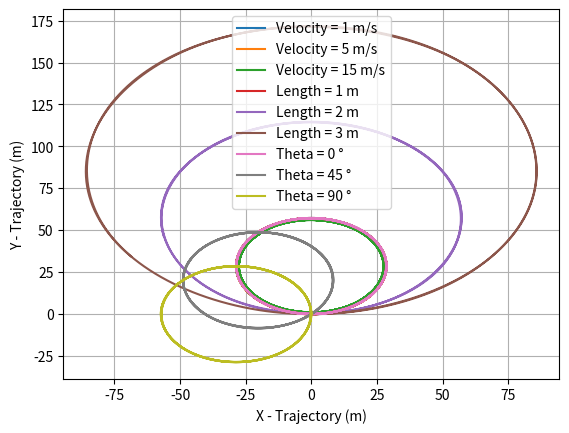

This chart was generated by the following Python code:
import numpy as np
from scipy.integrate import solve_ivp
import matplotlib.pyplot as plt


class Car:

    def __init__(self, length=1, velocity=1., x=0., y=0., pose=0.):
        """
        :param length: The length between the two axles of the car
        :param velocity: The velocity of the car (m/s)
        :param x: The x-position of the car (m)
        :param y: The y-position of the car (m)
        :param pose: The angle of the car from the y-setpoint (rad)
        """
        self.__length = length
        self.__velocity = velocity
        self.__x = x
        self.__y = y
        self.__pose = pose

    # Simulate the motion of the car from t = 0 to t = 0 + dt.
    def move(self, steering_angle, dt):
        """
        :param steering_angle: The steering angle of the car (rad)
        :param dt: dt is a time that is added to 0 s to produce the final time of the simulation (s)
        :return:
        """

        # Define the system dynamics as a function for equations 4.1a-c
        def bicycle_model(t, z):
            """
                       [v * cos(theta)]
             g(t,z) =  [v * sin(theta)]
                       [v * tan(u + w)/L]
            :param t: Time (s)
            :param z: An array that stores equations for x, y and pose
            :return:
            """
            theta = z[2]
            return [self.__velocity * np.cos(theta),
                    self.__velocity * np.sin(theta),
                    self.__velocity * np.tan(steering_angle) / self.__length]

        z_initial = [self.__x, self.__y, self.__pose]  # Starting from z_initial = [self.x, self.y, self.pose]
        solution = solve_ivp(bicycle_model,
                             [0, dt],
                             z_initial,
                             t_eval=np.linspace(0, dt, num_points))
        self.__x = solution.y[0][-1]
        self.__y = solution.y[1][-1]
        self.__pose = solution.y[2][-1]

        return solution

    def x(self):
        return self.__x

    def y(self):
        return self.__y

    def theta(self):
        return self.__pose


# Initial variables, sampling rate and ticks
num_points = 1000
t_final = 1000                          # t [0, 1000]
steering_angle_initial = np.deg2rad(2)  # 2 ° in radians
velocity_initial1 = 1                   # Velocity in m/s
velocity_initial2 = 5
velocity_initial3 = 15
length_initial1 = 1                     # Length in m
length_initial2 = 2
length_initial3 = 3
theta_initial1 = np.deg2rad(0)          # theta in radians
theta_initial2 = np.deg2rad(45)
theta_initial3 = np.deg2rad(90)

murphy_velocity1 = Car(velocity=velocity_initial1)
murphy_velocity2 = Car(velocity=velocity_initial2)
murphy_velocity3 = Car(velocity=velocity_initial3)

murphy_length1 = Car(length=length_initial1)
murphy_length2 = Car(length=length_initial2)
murphy_length3 = Car(length=length_initial3)

murphy_theta1 = Car(pose=theta_initial1)
murphy_theta2 = Car(pose=theta_initial2)
murphy_theta3 = Car(pose=theta_initial3)

velocity_solution1 = murphy_velocity1.move(steering_angle_initial, t_final)
velocity_solution2 = murphy_velocity2.move(steering_angle_initial, t_final)
velocity_solution3 = murphy_velocity3.move(steering_angle_initial, t_final)

length_solution1 = murphy_length1.move(steering_angle_initial, t_final)
length_solution2 = murphy_length2.move(steering_angle_initial, t_final)
length_solution3 = murphy_length3.move(steering_angle_initial, t_final)

theta_solution1 = murphy_theta1.move(steering_angle_initial, t_final)
theta_solution2 = murphy_theta2.move(steering_angle_initial, t_final)
theta_solution3 = murphy_theta3.move(steering_angle_initial, t_final)

# Plot the graphs, showing effect of velocity, length and theta
plt.plot(velocity_solution1.y[0], velocity_solution1.y[1].T, label="Velocity = 1 m/s")
plt.plot(velocity_solution2.y[0], velocity_solution2.y[1].T, label="Velocity = 5 m/s")
plt.plot(velocity_solution3.y[0], velocity_solution3.y[1].T, label="Velocity = 15 m/s")
plt.grid()
plt.xlabel('X - Trajectory (m)')
plt.ylabel('T - Trajectory (m)')
plt.legend()
plt.savefig("Question3VelocityXAgainstTime.svg", format="svg")
plt.show()

plt.plot(length_solution1.y[0], length_solution1.y[1].T, label="Length = 1 m")
plt.plot(length_solution2.y[0], length_solution2.y[1].T, label="Length = 2 m")
plt.plot(length_solution3.y[0], length_solution3.y[1].T, label="Length = 3 m")
plt.grid()
plt.xlabel('X - Trajectory (m)')
plt.ylabel('Y - Trajectory (m)')
plt.legend()
plt.savefig("Question3LengthXAgainstTime.svg", format="svg")
plt.show()

plt.plot(theta_solution1.y[0], theta_solution1.y[1].T, label="Theta = 0 °")
plt.plot(theta_solution2.y[0], theta_solution2.y[1].T, label="Theta = 45 °")
plt.plot(theta_solution3.y[0], theta_solution3.y[1].T, label="Theta = 90 °")
plt.grid()
plt.xlabel('X - Trajectory (m)')
plt.ylabel('Y - Trajectory (m)')
plt.legend()
plt.savefig("Question3ThetaXAgainstTime.svg", format="svg")
plt.show()